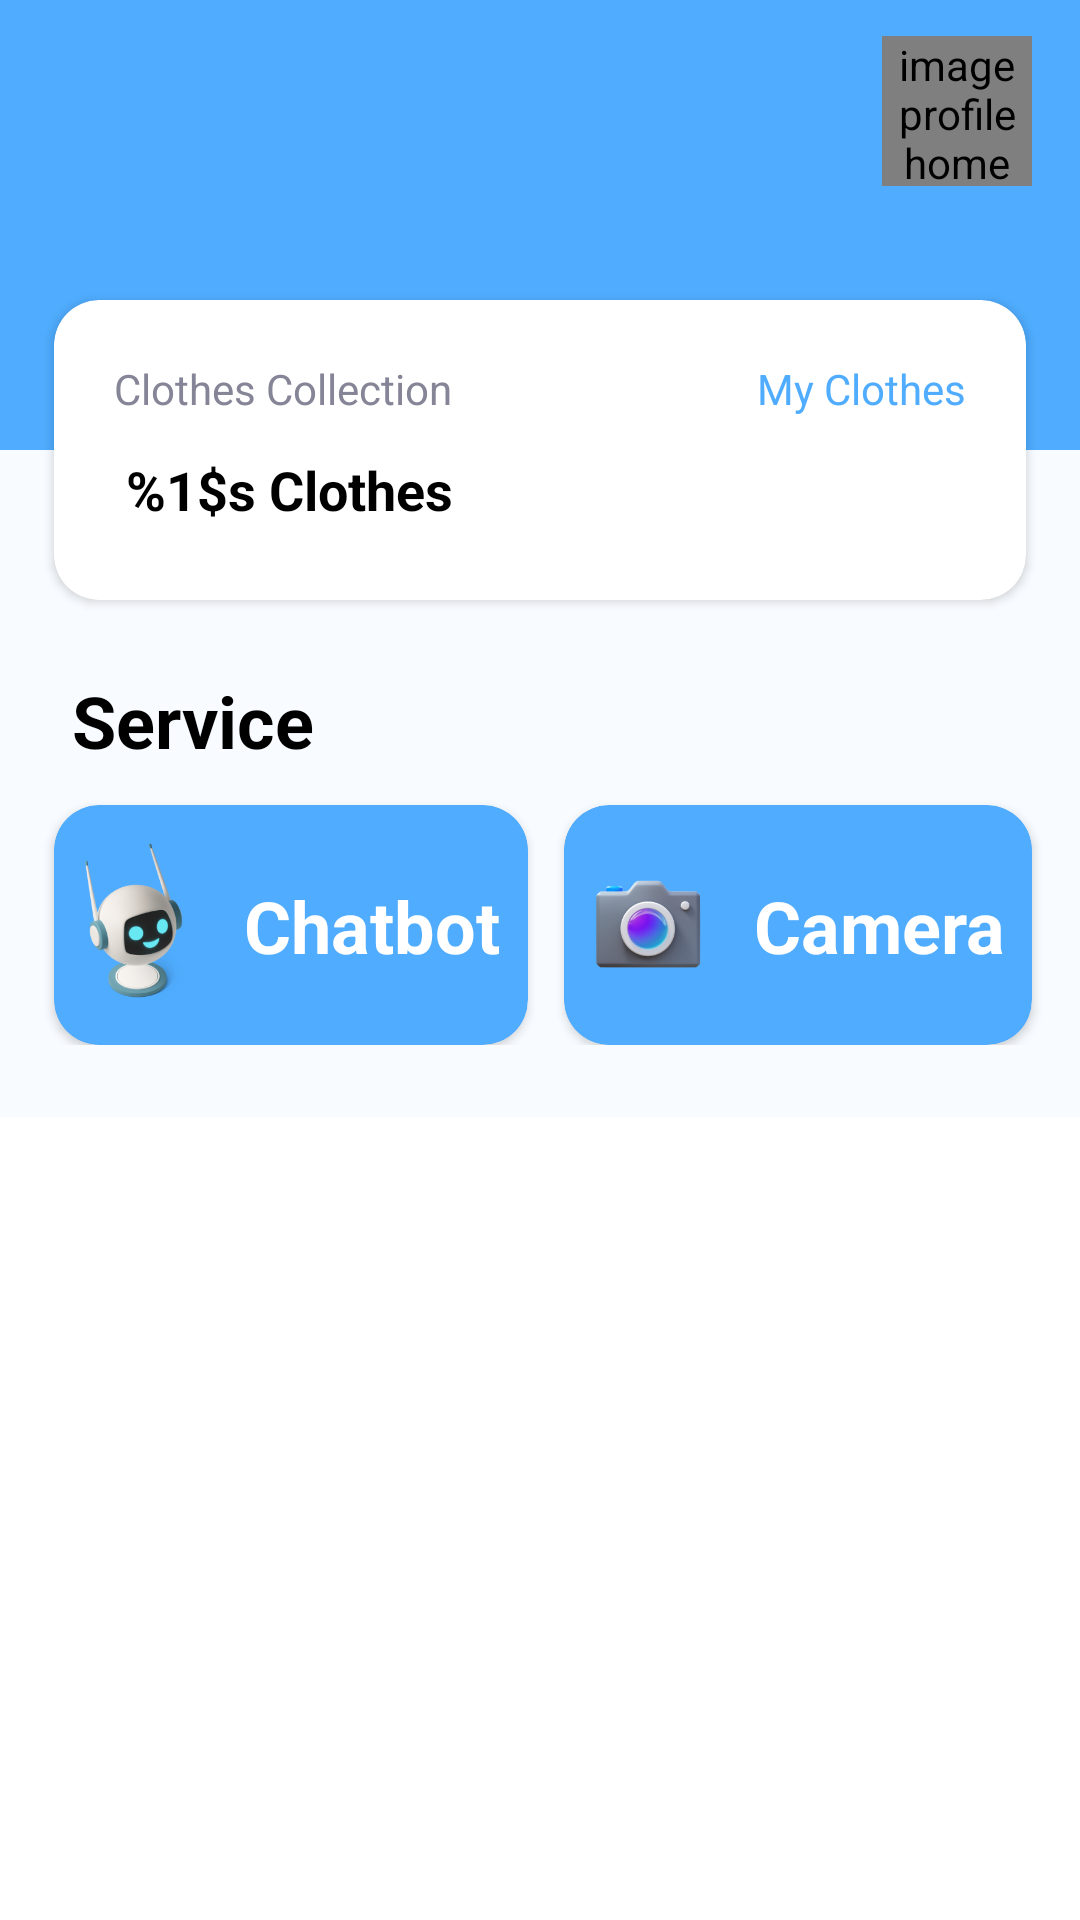

Reconstruct the res/layout file that produces this screen, plus the resources it refers to.
<!-- AndroidManifest.xml: fallback theme Theme.MaterialComponents.DayNight.NoActionBar -->
<!-- res/layout/fragment_home.xml -->
<?xml version="1.0" encoding="utf-8"?>
<ScrollView xmlns:android="http://schemas.android.com/apk/res/android"
    xmlns:app="http://schemas.android.com/apk/res-auto"
    xmlns:tools="http://schemas.android.com/tools"
    android:layout_width="match_parent"
    android:layout_height="match_parent"
    tools:context=".ui.home.HomeFragment">

    <androidx.constraintlayout.widget.ConstraintLayout
        style="@style/background_style"
        android:layout_width="match_parent"
        android:layout_height="wrap_content"
        android:paddingBottom="24dp"
        tools:context=".ui.home.HomeFragment">

        <androidx.constraintlayout.widget.ConstraintLayout
            style="@style/background_style2"
            android:id="@+id/header_container"
            android:layout_width="0dp"
            android:layout_height="150dp"
            app:layout_constraintStart_toStartOf="parent"
            app:layout_constraintTop_toTopOf="parent"
            app:layout_constraintEnd_toEndOf="parent">

            <TextView
                style="@style/title_homepage"
                android:id="@+id/tv_user_homepage"
                android:layout_marginBottom="8dp"
                app:layout_constraintStart_toStartOf="parent"
                app:layout_constraintTop_toTopOf="@id/image_profile_homepage"
                app:layout_constraintBottom_toBottomOf="@id/image_profile_homepage"
                tools:text="Hai, Fasrecon"/>

            <de.hdodenhof.circleimageview.CircleImageView
                android:id="@+id/image_profile_homepage"
                android:layout_width="50dp"
                android:layout_height="50dp"
                android:layout_marginTop="12dp"
                android:layout_marginEnd="16dp"
                android:contentDescription="@string/image_profile_home_page"
                tools:src="@drawable/no_profile"
                app:layout_constraintTop_toTopOf="parent"
                app:layout_constraintEnd_toEndOf="parent"/>

        </androidx.constraintlayout.widget.ConstraintLayout>

        <androidx.cardview.widget.CardView
            style="@style/card_info_clothes"
            android:id="@+id/card_container_clothes_info"
            app:layout_constraintStart_toStartOf="parent"
            app:layout_constraintEnd_toEndOf="parent"
            app:layout_constraintTop_toBottomOf="@id/header_container"
            app:layout_constraintBottom_toBottomOf="@id/header_container">

            <androidx.constraintlayout.widget.ConstraintLayout
                android:layout_width="match_parent"
                android:layout_height="match_parent">

                <TextView
                    style="@style/label_clothes"
                    android:id="@+id/label_clothes_collection"
                    android:text="@string/clothes_collection"
                    app:layout_constraintStart_toStartOf="parent"
                    app:layout_constraintTop_toTopOf="parent"/>

                <TextView
                    style="@style/info_clothes_user"
                    android:id="@+id/info_Clothes_collection"
                    android:text="@string/clothes_user"
                    app:layout_constraintStart_toStartOf="parent"
                    app:layout_constraintTop_toBottomOf="@id/label_clothes_collection"/>

                <TextView
                    style="@style/nav_myclothes"
                    android:id="@+id/myclothes_navigation"
                    android:text="@string/my_clothes"
                    app:layout_constraintTop_toTopOf="parent"
                    app:layout_constraintEnd_toEndOf="parent"/>
            </androidx.constraintlayout.widget.ConstraintLayout>
        </androidx.cardview.widget.CardView>

        <TextView
            style="@style/label_service"
            android:id="@+id/label_service"
            android:text="@string/service"
            app:layout_constraintStart_toStartOf="parent"
            app:layout_constraintTop_toBottomOf="@id/card_container_clothes_info"/>

        <androidx.cardview.widget.CardView
            style="@style/card_service"
            android:id="@+id/card_container_chatbot"
            android:layout_marginStart="18dp"
            android:layout_marginTop="12dp"
            android:layout_marginEnd="4dp"
            android:layout_marginBottom="24dp"
            app:layout_constraintStart_toStartOf="parent"
            app:layout_constraintTop_toBottomOf="@id/label_service"
            app:layout_constraintEnd_toEndOf="@id/guideline_vertical">

            <androidx.constraintlayout.widget.ConstraintLayout
                android:layout_width="match_parent"
                android:layout_height="match_parent">

                <ImageView
                    style="@style/image_service"
                    android:id="@+id/chatbot_image"
                    android:contentDescription="@string/chatbot_image"
                    android:src="@drawable/chatbot_image"
                    app:layout_constraintStart_toStartOf="parent"
                    app:layout_constraintTop_toTopOf="parent"
                    app:layout_constraintBottom_toBottomOf="parent" />

                <TextView
                    style="@style/label_service_item"
                    android:id="@+id/chatbot_label"
                    android:text="@string/chatbot"
                    app:layout_constraintStart_toEndOf="@id/chatbot_image"
                    app:layout_constraintTop_toTopOf="@id/chatbot_image"
                    app:layout_constraintBottom_toBottomOf="@id/chatbot_image"
                    app:layout_constraintEnd_toEndOf="parent"/>
            </androidx.constraintlayout.widget.ConstraintLayout>
        </androidx.cardview.widget.CardView>

        <androidx.cardview.widget.CardView
            style="@style/card_service"
            android:id="@+id/card_container_camera"
            android:layout_marginStart="8dp"
            android:layout_marginEnd="16dp"
            app:layout_constraintTop_toTopOf="@id/card_container_chatbot"
            app:layout_constraintBottom_toBottomOf="@id/card_container_chatbot"
            app:layout_constraintStart_toStartOf="@id/guideline_vertical"
            app:layout_constraintEnd_toEndOf="parent">

            <androidx.constraintlayout.widget.ConstraintLayout
                android:layout_width="match_parent"
                android:layout_height="match_parent">

                <ImageView
                    style="@style/image_service"
                    android:id="@+id/camera_image"
                    android:contentDescription="@string/camera_image"
                    android:src="@drawable/camera_image"
                    app:layout_constraintStart_toStartOf="parent"
                    app:layout_constraintTop_toTopOf="parent"
                    app:layout_constraintBottom_toBottomOf="parent" />

                <TextView
                    style="@style/label_service_item"
                    android:id="@+id/camera_label"
                    android:text="@string/camera"
                    app:layout_constraintStart_toEndOf="@id/camera_image"
                    app:layout_constraintTop_toTopOf="@id/camera_image"
                    app:layout_constraintBottom_toBottomOf="@id/camera_image"
                    app:layout_constraintEnd_toEndOf="parent"/>

            </androidx.constraintlayout.widget.ConstraintLayout>
        </androidx.cardview.widget.CardView>

        <androidx.constraintlayout.widget.Guideline
            android:id="@+id/guideline_vertical"
            android:layout_width="wrap_content"
            android:layout_height="64dp"
            android:orientation="vertical"
            app:layout_constraintEnd_toEndOf="parent"
            app:layout_constraintGuide_percent="0.5"
            app:layout_constraintStart_toStartOf="parent" />


        <ProgressBar
            android:id="@+id/loading_classify_home"
            style="?attr/progressBarStyle"
            android:layout_width="wrap_content"
            android:layout_height="wrap_content"
            android:visibility="gone"
            app:layout_constraintBottom_toBottomOf="parent"
            app:layout_constraintEnd_toEndOf="parent"
            app:layout_constraintStart_toStartOf="parent"
            app:layout_constraintTop_toTopOf="parent"
            app:layout_constraintVertical_bias="0.7"
            tools:visibility="visible" />
    </androidx.constraintlayout.widget.ConstraintLayout>
</ScrollView>
<!-- resources referenced by this layout -->
<resources>
  <string name="camera">Camera</string>
  <string name="camera_image">camera image</string>
  <string name="chatbot">Chatbot</string>
  <string name="chatbot_image">chatbot image</string>
  <string name="clothes_collection">Clothes Collection</string>
  <string name="clothes_user">%1$s Clothes</string>
  <string name="image_profile_home_page">image profile home page</string>
  <string name="my_clothes">My Clothes</string>
  <string name="service">Service</string>
  <style name="background_style">
          <item name="android:background">@color/background_fragment_activity</item>
      </style>
  <style name="background_style2">
          <item name="android:background">@color/primary_color</item>
      </style>
  <style name="card_info_clothes">
          <item name="android:layout_width">0dp</item>
          <item name="android:layout_height">100dp</item>
          <item name="android:elevation">8dp</item>
          <item name="android:layout_marginStart">18dp</item>
          <item name="android:layout_marginEnd">18dp</item>
          <item name="cardCornerRadius">15dp</item>
          <item name="android:backgroundTint">@color/white</item>
      </style>
  <style name="card_service">
          <item name="android:layout_width">0dp</item>
          <item name="android:layout_height">80dp</item>
          <item name="android:backgroundTint">@color/primary_color</item>
          <item name="elevation">8dp</item>
          <item name="cardCornerRadius">15dp</item>
      </style>
  <style name="image_service">
          <item name="android:layout_width">40dp</item>
          <item name="android:layout_height">55dp</item>
          <item name="android:layout_marginStart">8dp</item>
      </style>
  <style name="info_clothes_user">
          <item name="android:layout_width">0dp</item>
          <item name="android:layout_height">wrap_content</item>
          <item name="android:layout_marginStart">24dp</item>
          <item name="android:layout_marginTop">12dp</item>
          <item name="android:textSize">18sp</item>
          <item name="android:textStyle">bold</item>
          <item name="android:textColor">@color/black</item>
      </style>
  <style name="label_clothes">
          <item name="android:layout_width">wrap_content</item>
          <item name="android:layout_height">wrap_content</item>
          <item name="android:layout_marginStart">20dp</item>
          <item name="android:layout_marginTop">20dp</item>
          <item name="android:textColor">@color/text_gray</item>
      </style>
  <style name="label_service">
          <item name="android:layout_width">0dp</item>
          <item name="android:layout_height">wrap_content</item>
          <item name="android:layout_marginStart">24dp</item>
          <item name="android:layout_marginTop">24dp</item>
          <item name="android:textSize">24sp</item>
          <item name="android:textStyle">bold</item>
          <item name="android:textColor">@color/black</item>
      </style>
  <style name="label_service_item">
          <item name="android:layout_width">wrap_content</item>
          <item name="android:layout_height">wrap_content</item>
          <item name="android:layout_marginStart">6dp</item>
          <item name="android:textColor">@color/white</item>
          <item name="android:textSize">24sp</item>
          <item name="android:textStyle">bold</item>
      </style>
  <style name="nav_myclothes">
          <item name="android:layout_width">0dp</item>
          <item name="android:layout_height">wrap_content</item>
          <item name="android:layout_marginEnd">20dp</item>
          <item name="android:layout_marginTop">20dp</item>
          <item name="android:textColor">@color/primary_color</item>
      </style>
  <color name="background_fragment_activity">#F8FBFF</color>
  <color name="primary_color">#4FACFE</color>
  <color name="white">#FFFFFF</color>
  <color name="black">#FF000000</color>
  <color name="text_gray">#858597</color>
</resources>
